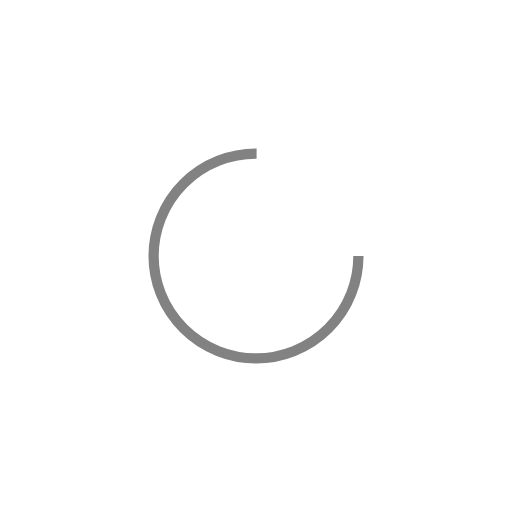
t = 0.00 s
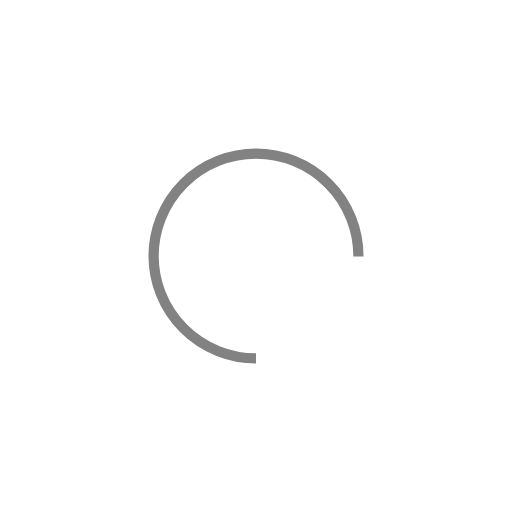
t = 0.25 s
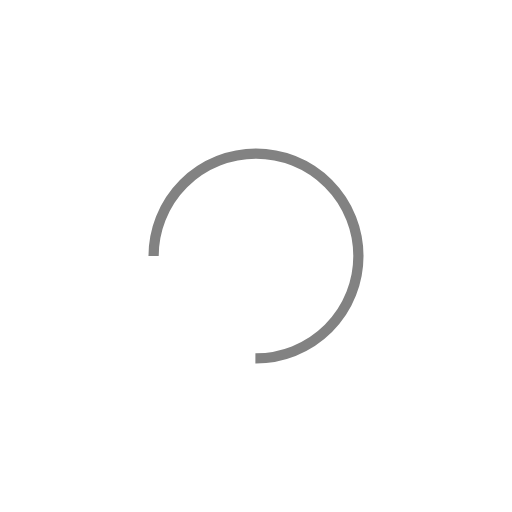
t = 0.50 s
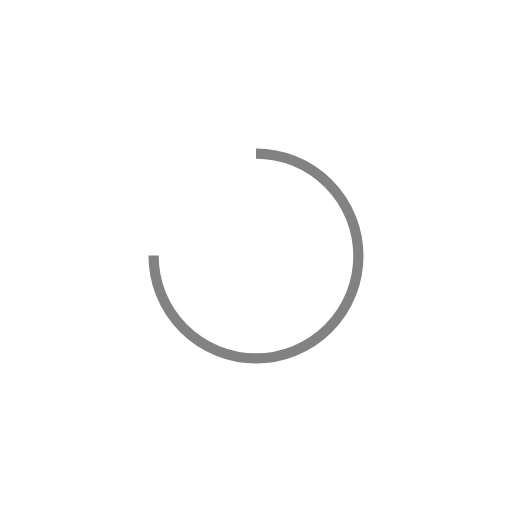
t = 0.75 s

The animated SVG that drew these frames (rendered in a browser with its animation timeline set to each time). Animation: 1 SMIL element (animateTransform=1); one cycle of 1.00 s, repeats indefinitely.

<?xml version="1.0" encoding="utf-8"?>
<svg xmlns="http://www.w3.org/2000/svg" xmlns:xlink="http://www.w3.org/1999/xlink" style="margin: auto; background: none; display: block; shape-rendering: auto;" width="183px" height="183px" viewBox="0 0 100 100" preserveAspectRatio="xMidYMid">
<circle cx="50" cy="50" fill="none" stroke="#828282" stroke-width="2" r="20" stroke-dasharray="94.24777960769379 33.41592653589793">
  <animateTransform attributeName="transform" type="rotate" repeatCount="indefinite" dur="1s" values="0 50 50;360 50 50" keyTimes="0;1"></animateTransform>
</circle>
</svg>
